Run: headless pygame with SDL's dummy video driver; simulated clock (each Clock.tick advances the game by its frame time, no real sleeping); random seed 0; keys injected as events and as key.get_pressed() state; mouse plan: one left click at the window centre at the start of phase 2, then a move to the lower-right quarter at the start of phase 3.
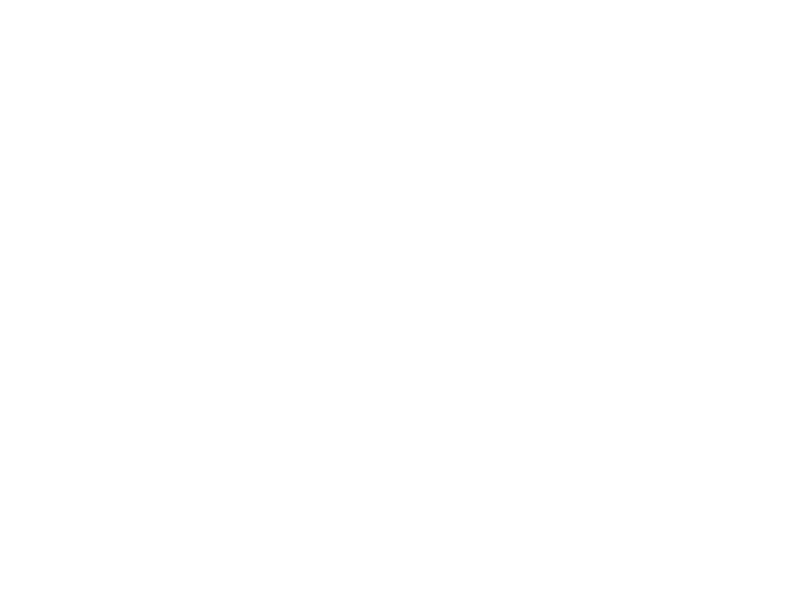
Frame 1 of 4 · flips 1–60 · no input
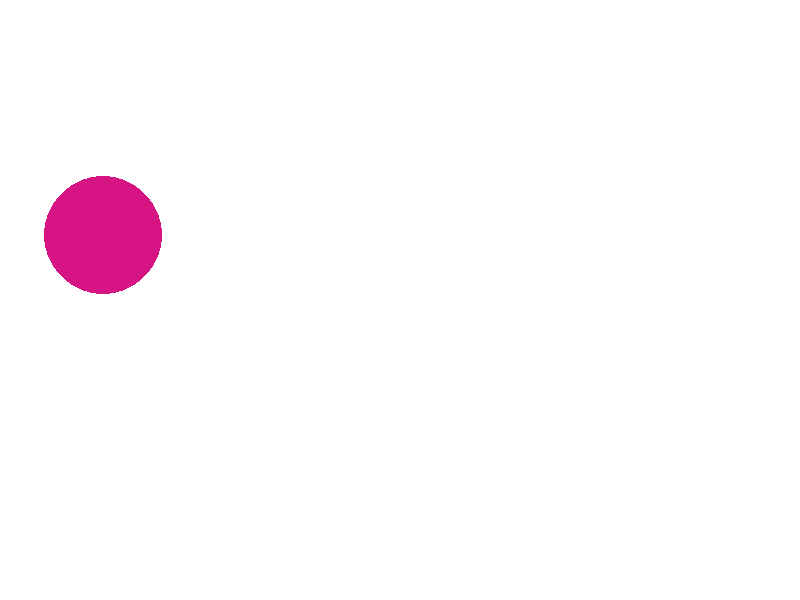
Frame 2 of 4 · flips 61–180 · clicked the window centre · tapped SPACE, RETURN · held RIGHT (→), D
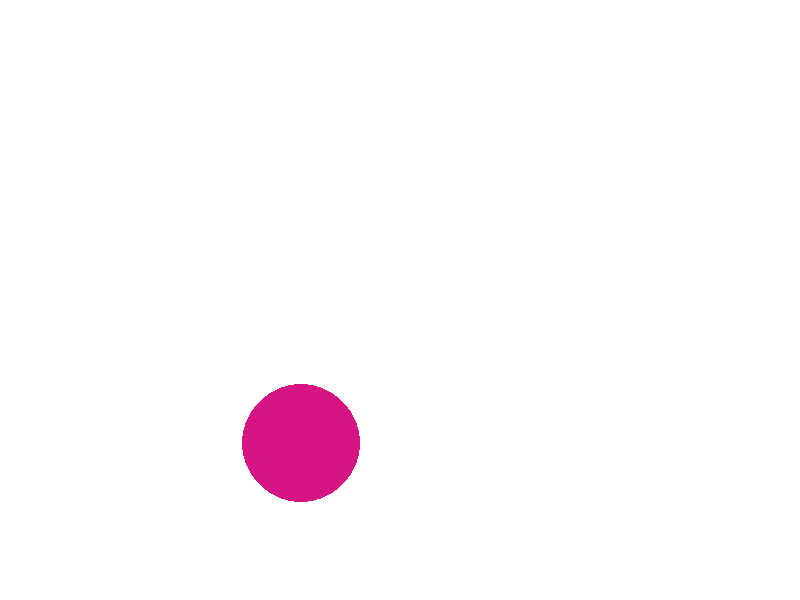
Frame 3 of 4 · flips 181–300 · moved the mouse to the lower-right quarter · held DOWN (↓), S
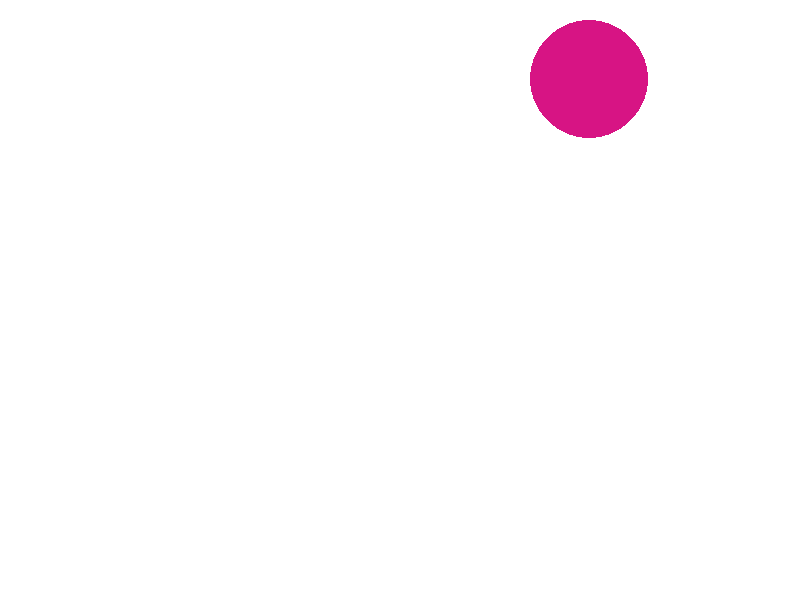
Frame 4 of 4 · flips 301–420 · held LEFT (←), A, UP (↑), W

The pygame program that drew these frames:

# -*- coding: utf-8 -*-
"""
Created on Fri Dec  4 21:28:09 2020

@author: Roy

copy_by:https://ithelp.ithome.com.tw/articles/10220072

"""

from enum import Enum, unique   # 該模組可以用於定義名稱和值
from math import sqrt
from random import randint

import pygame
 # 名稱不可重複,值可以重複
 # 使用 @unique 限制值不能重複
@unique    
class Color(Enum):          # 顏色
    
    RED = (255, 0, 0)
    GREEN = (0, 255, 0)
    BLUE = (0, 0, 255)
    BLACK = (0, 0, 0)
    WHITE = (255, 255, 255)
    GRAY = (242, 242, 242)

    @staticmethod
    def random_color():     # 獲取隨機顏色
        r = randint(0, 255)
        g = randint(0, 255)
        b = randint(0, 255)
        return (r, g, b)

class Ball(object):        # 球

    def __init__(self, x, y, radius, sx, sy, color = Color.RED): # 初始化
        self.x = x
        self.y = y
        self.radius = radius
        self.sx = sx
        self.sy = sy
        self.color = color
        self.alive = True

    def move(self, screen): # 移動
        self.x += self.sx
        self.y += self.sy
        if self.x - self.radius <= 0 or \
                self.x + self.radius >= screen.get_width():
            self.sx = -self.sx
        if self.y - self.radius <= 0 or \
                self.y + self.radius >= screen.get_height():
            self.sy = -self.sy

    def eat(self, other):   # 吃其他球
        if self.alive and other.alive and self != other:
            dx, dy = self.x - other.x, self.y - other.y
            distance = sqrt(dx ** 2 + dy ** 2)
            if distance < self.radius + other.radius \
                    and self.radius > other.radius:
                other.alive = False
                self.radius = self.radius + int(other.radius * 0.146)

    def draw(self, screen): # 繪製球
        pygame.draw.circle(screen, self.color,
                           (self.x, self.y), self.radius, 0)
def main():
    balls = []  # 定義裝所有球的容器
    pygame.init()   # 初始化導入 pygame 的模組
    screen = pygame.display.set_mode((800, 600))  # 顯示的視窗並設置視窗大小
    pygame.display.set_caption('大球吃小球')    # 設置視窗標題
    running = True
    while running:  # 開啟一個事件循環處理發生的事件
        for event in pygame.event.get():    # 獲取事件並進行處理
            if event.type == pygame.QUIT:
                running = False
            # 處理鼠標事件
            if event.type == pygame.MOUSEBUTTONDOWN and event.button == 1:
                x, y = event.pos    # 獲得點擊鼠標的位置
                radius = randint(10, 100)
                sx, sy = randint(-15, 15), randint(-15, 15)
                color = Color.random_color()
                # 在點擊鼠標的位置創建球（大小、速度和顏色隨機）
                ball = Ball(x, y, radius, sx, sy, color)
                balls.append(ball)  # 將球添加到列表容器中
        screen.fill((255, 255, 255))    # 設置視窗背景顏色
        # 取出容器中的球,如果没被吃掉就會繪出,被吃掉就會移除
        for ball in balls:
            if ball.alive:
                ball.draw(screen)
            else:
                balls.remove(ball)
        # 每隔50毫秒就改變球的位置再刷新窗口
        pygame.display.flip()
        pygame.time.delay(50)
        for ball in balls:
            ball.move(screen)
            # 檢查球有没有吃到其他的球
            for other in balls:
                ball.eat(other)


if __name__ == '__main__':
    main()
